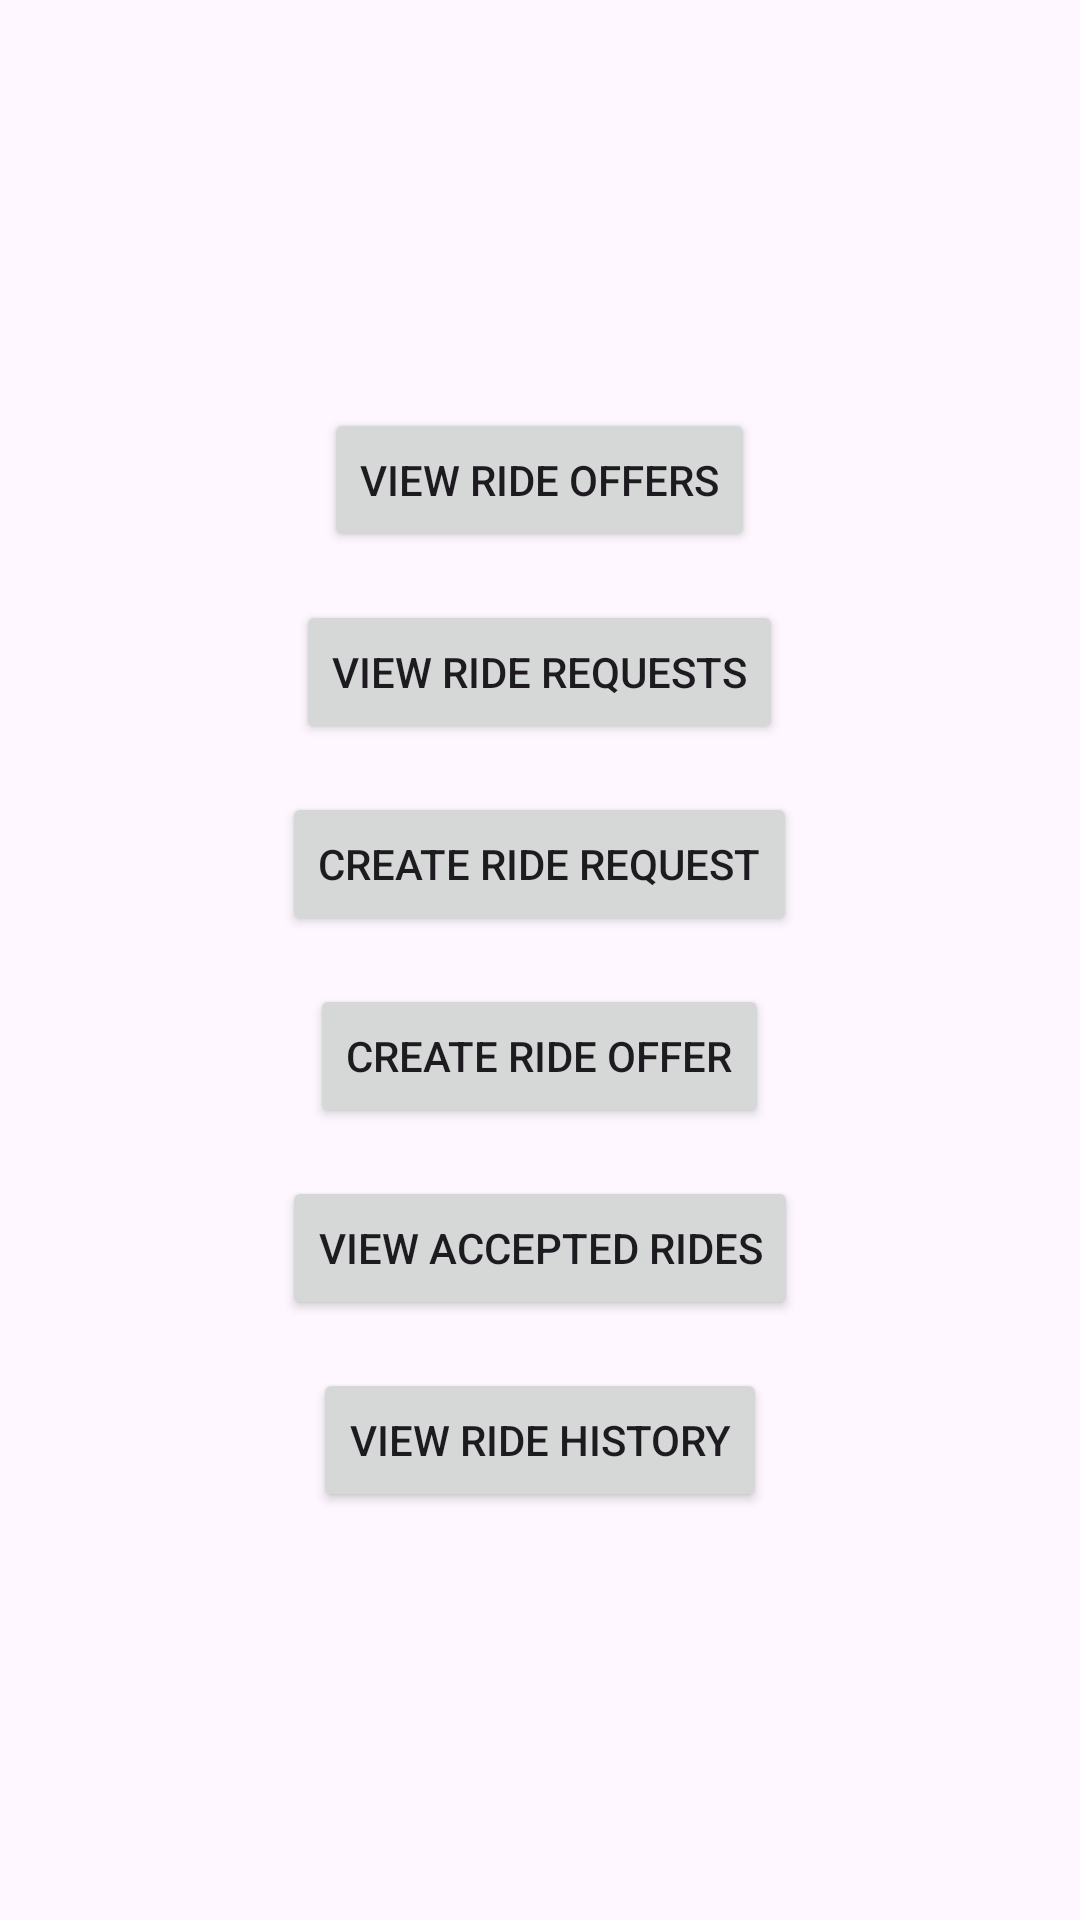

This screen was rendered from an Android layout file. Write that file and the resources it references.
<!-- AndroidManifest.xml: application theme Theme.DawgPool -->
<!-- res/layout/fragment_dashboard.xml -->
<?xml version="1.0" encoding="utf-8"?>
<FrameLayout xmlns:android="http://schemas.android.com/apk/res/android"
    xmlns:tools="http://schemas.android.com/tools"
    android:layout_width="match_parent"
    android:layout_height="match_parent"
    tools:context=".fragments.DashboardFragment">

    <LinearLayout
        android:layout_width="wrap_content"
        android:layout_height="wrap_content"
        android:orientation="vertical"
        android:gravity="center_horizontal"
        android:layout_gravity="center">

    <Button
        android:id="@+id/viewOffersBtn"
        android:text="View Ride Offers"
        android:layout_width="wrap_content"
        android:layout_height="wrap_content"/>

    <Button
        android:id="@+id/viewRequestsBtn"
        android:text="View Ride Requests"
        android:layout_width="wrap_content"
        android:layout_marginTop="16dp"
        android:layout_height="wrap_content"/>

        <Button
            android:id="@+id/createRideButton"
            android:layout_width="wrap_content"
            android:layout_height="wrap_content"
            android:layout_marginTop="16dp"
            android:text="Create Ride Request" />

        <Button
            android:id="@+id/createDriveButton"
            android:layout_width="wrap_content"
            android:layout_height="wrap_content"
            android:layout_marginTop="16dp"
            android:text="Create Ride Offer" />

        <Button
            android:id="@+id/viewAcceptedRidesButton"
            android:layout_width="wrap_content"
            android:layout_height="wrap_content"
            android:layout_marginTop="16dp"
            android:text="View Accepted Rides" />

        <Button
            android:id="@+id/viewPastRidesButton"
            android:layout_width="wrap_content"
            android:layout_height="wrap_content"
            android:layout_marginTop="16dp"
            android:text="View Ride History" />

    </LinearLayout>

</FrameLayout>
<!-- resources referenced by this layout -->
<resources>
  <style name="Theme.DawgPool" parent="Base.Theme.DawgPool" />
  <style name="Base.Theme.DawgPool" parent="Theme.Material3.DayNight.NoActionBar">
          
          
      </style>
</resources>
